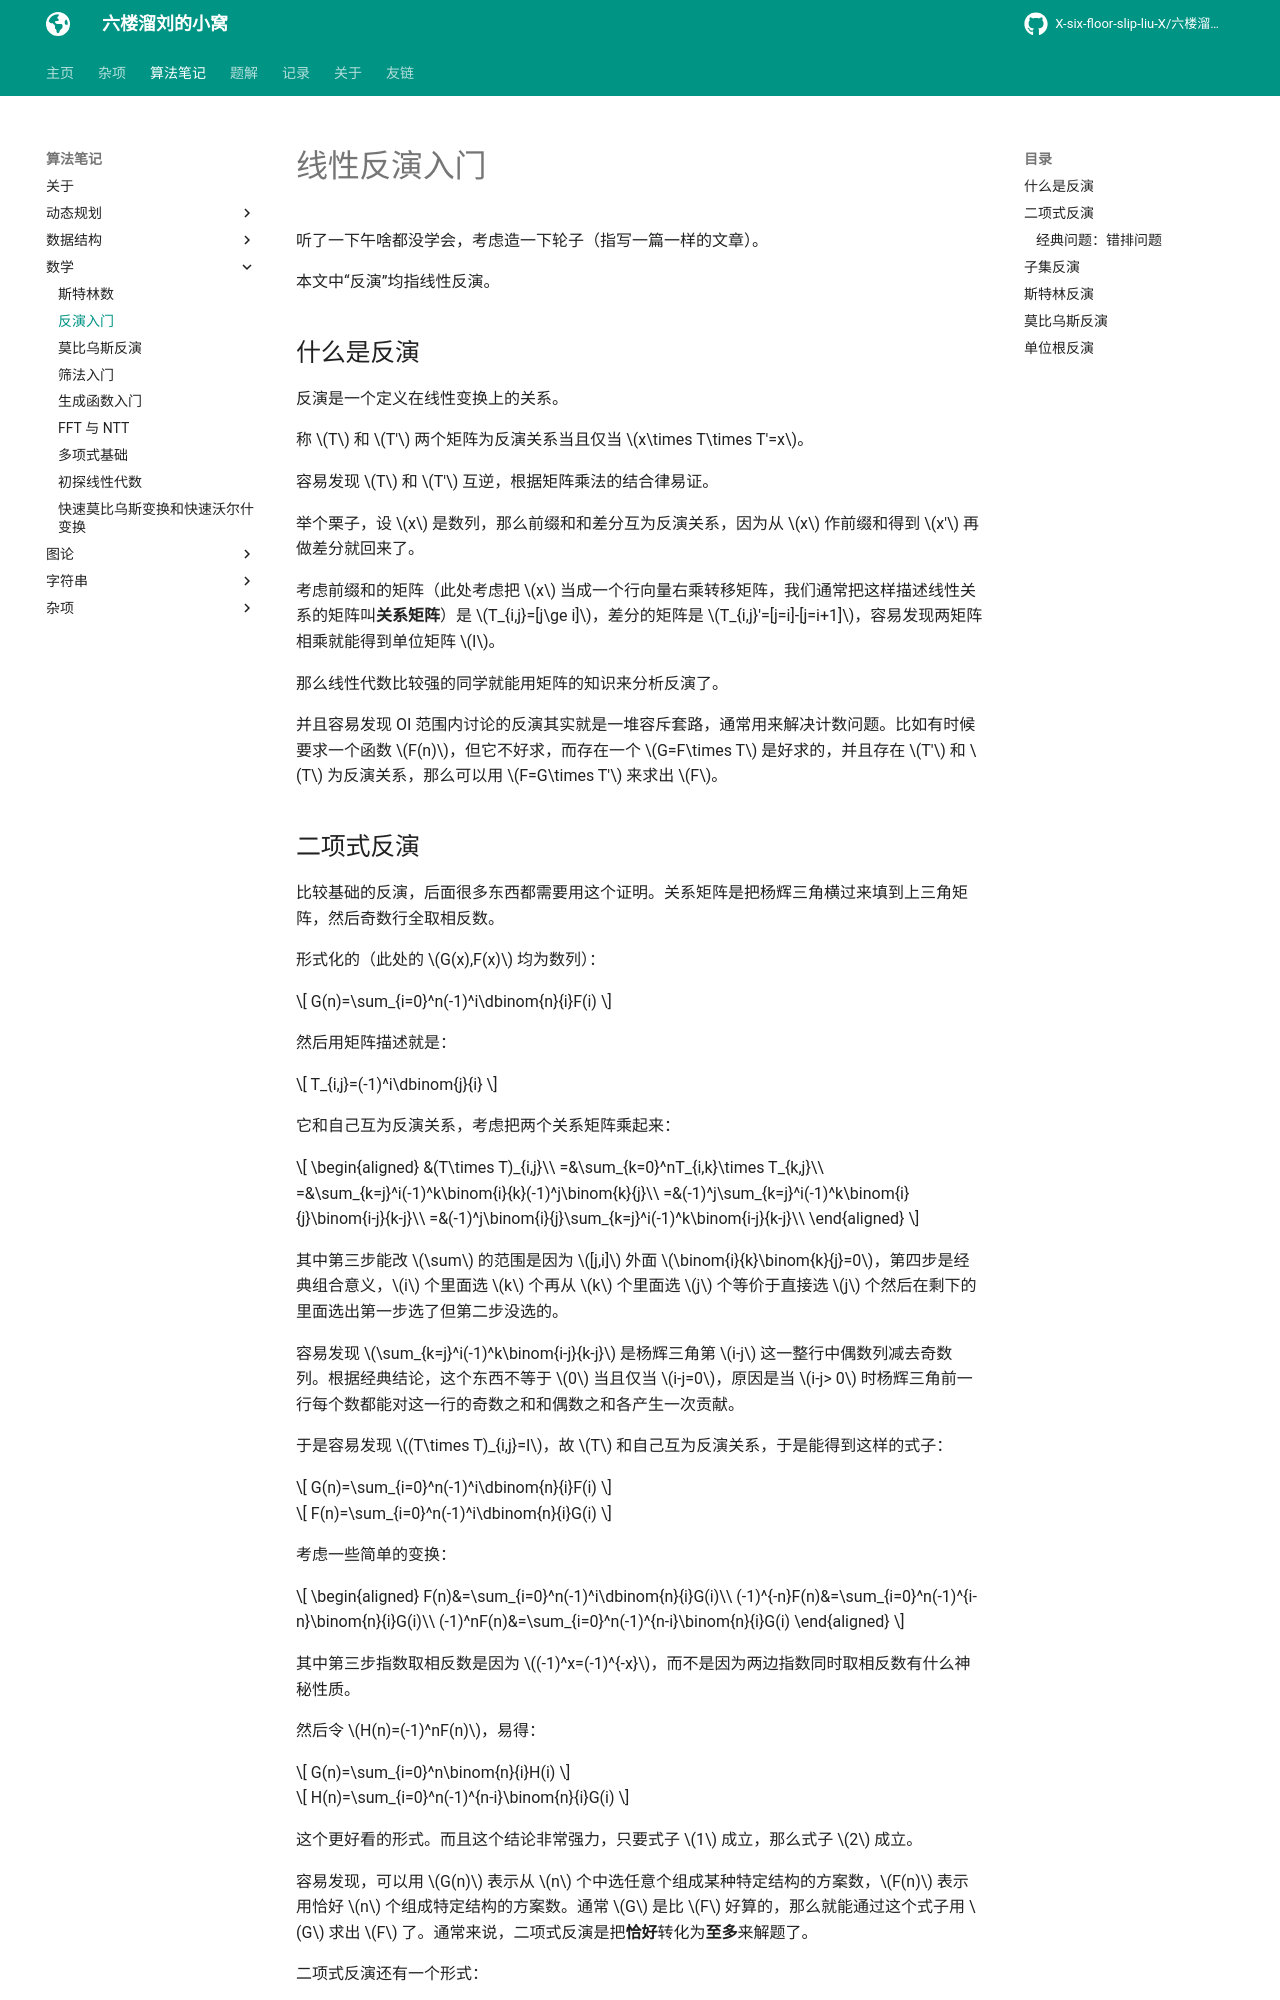

repository: X-six-floor-slip-liu-X/X-six-floor-slip-liu-X.github.io · page: algo/math/inversion/index.html · generator: mkdocs


# 线性反演入门

听了一下午啥都没学会，考虑造一下轮子（指写一篇一样的文章）。

本文中“反演”均指线性反演。

## 什么是反演

反演是一个定义在线性变换上的关系。

称 $T$ 和 $T'$ 两个矩阵为反演关系当且仅当 $x\times  T\times T'=x$。

容易发现 $T$ 和 $T'$ 互逆，根据矩阵乘法的结合律易证。

举个栗子，设 $x$ 是数列，那么前缀和和差分互为反演关系，因为从 $x$ 作前缀和得到 $x'$ 再做差分就回来了。

考虑前缀和的矩阵（此处考虑把 $x$ 当成一个行向量右乘转移矩阵，我们通常把这样描述线性关系的矩阵叫**关系矩阵**）是 $T_{i,j}=[j\ge i]$，差分的矩阵是 $T_{i,j}'=[j=i]-[j=i+1]$，容易发现两矩阵相乘就能得到单位矩阵 $I$。

那么线性代数比较强的同学就能用矩阵的知识来分析反演了。

并且容易发现 OI 范围内讨论的反演其实就是一堆容斥套路，通常用来解决计数问题。比如有时候要求一个函数 $F(n)$，但它不好求，而存在一个 $G=F\times T$ 是好求的，并且存在 $T'$ 和 $T$ 为反演关系，那么可以用 $F=G\times T'$ 来求出 $F$。
